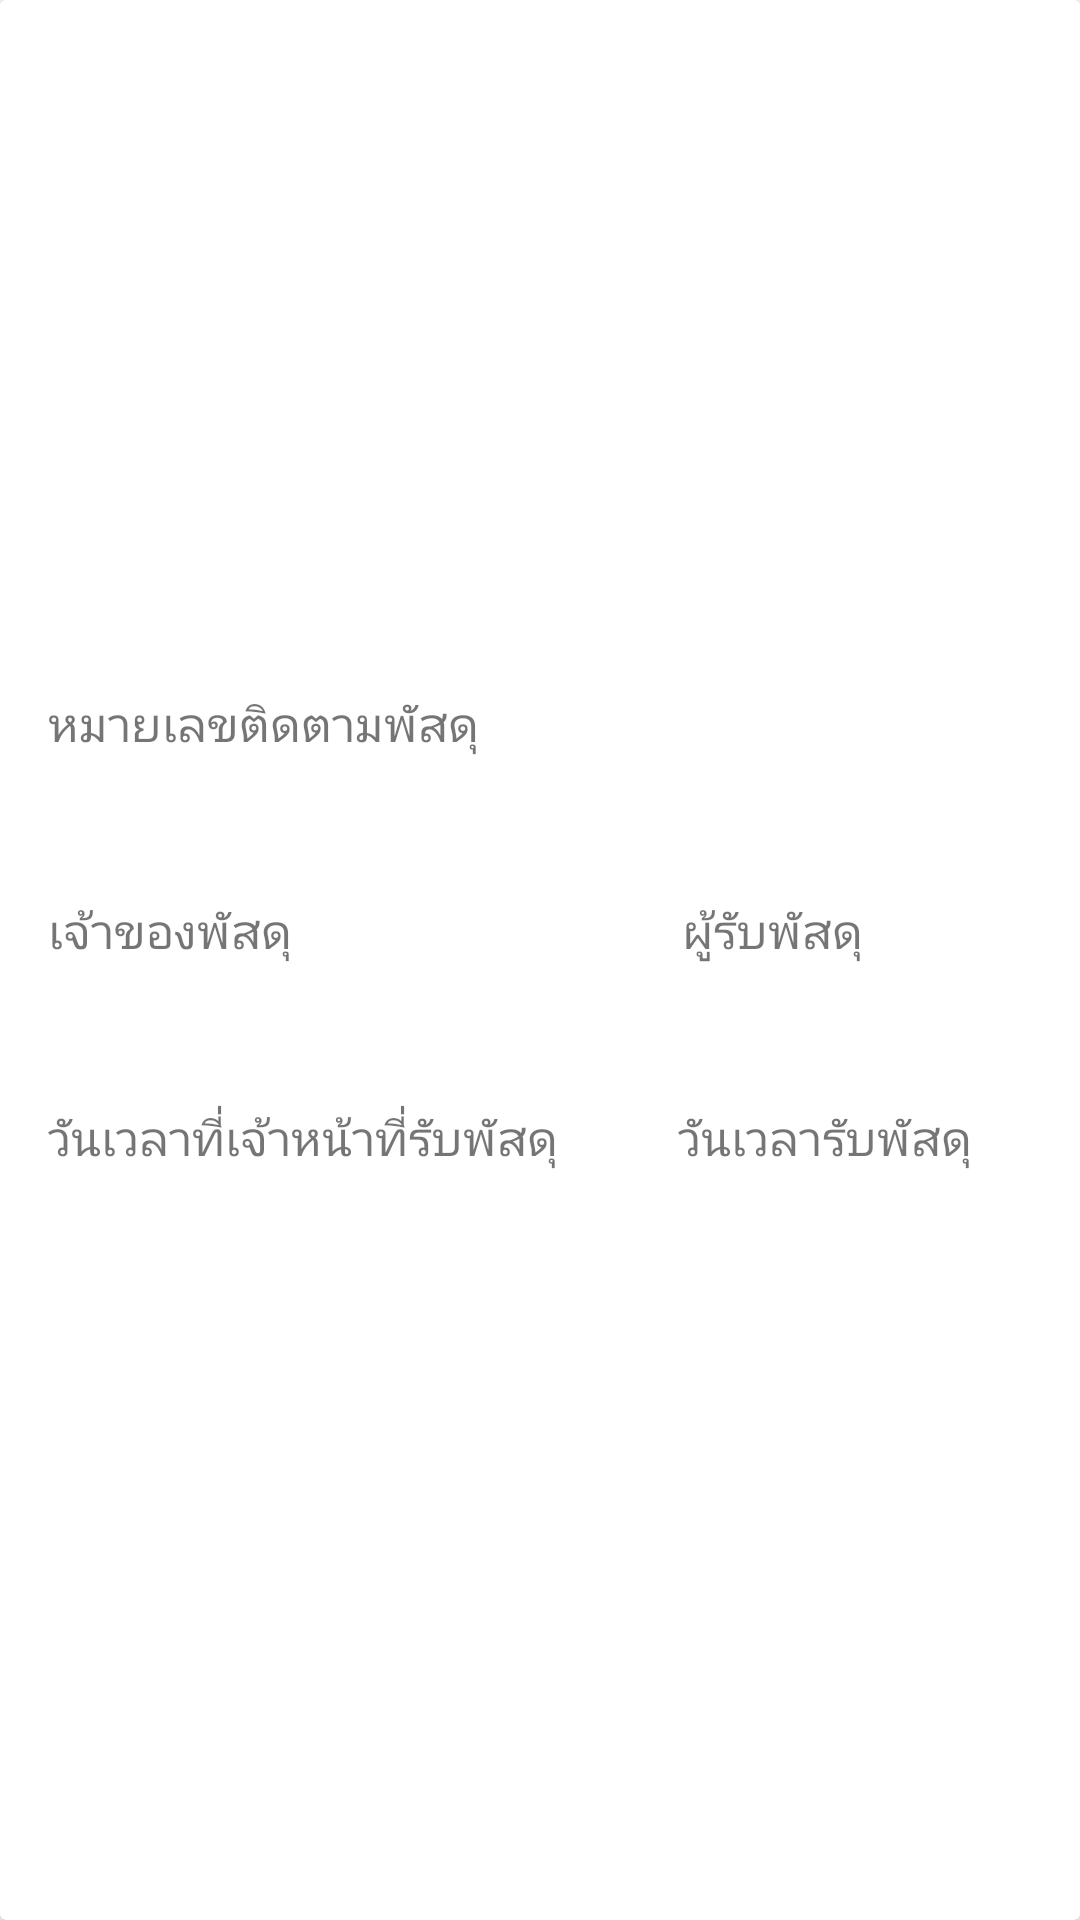

Reconstruct the res/layout file that produces this screen, plus the resources it refers to.
<!-- AndroidManifest.xml: application theme Theme.Tnscpe -->
<!-- res/layout/cardview_parcels_history.xml -->
<?xml version="1.0" encoding="utf-8"?>
<androidx.cardview.widget.CardView xmlns:android="http://schemas.android.com/apk/res/android"
    android:layout_width="390dp"
    android:layout_height="wrap_content"
    android:layout_marginLeft="10dp"
    android:layout_marginTop="15dp"
    android:background="@color/white">

    <LinearLayout
        android:layout_width="390dp"
        android:layout_height="wrap_content"
        android:background="#F8F7F7"
        android:orientation="vertical">

        <RelativeLayout
            android:layout_width="390dp"
            android:layout_height="wrap_content"
            android:background="@color/white">

            <ImageView
                android:id="@+id/image_parcel_history"
                android:layout_width="350dp"
                android:layout_height="200dp"
                android:layout_centerHorizontal="true"
                android:layout_marginTop="15dp"
                android:src="@drawable/parcel" />

            <TextView
                android:id="@+id/text_view_track_number"
                style="@style/text_view_description"
                android:layout_width="wrap_content"
                android:layout_height="wrap_content"
                android:layout_below="@+id/image_parcel_history"
                android:layout_marginStart="16dp"
                android:layout_marginTop="15dp"
                android:text="@string/track_number" />

            <TextView
                android:id="@+id/tracknumber"
                style="@style/text_view_value"
                android:layout_width="wrap_content"
                android:layout_height="wrap_content"
                android:layout_below="@id/text_view_track_number"
                android:layout_marginStart="16dp"
                android:layout_marginTop="5dp" />

            <TextView
                android:id="@+id/text_view_owner"
                style="@style/text_view_description"
                android:layout_width="wrap_content"
                android:layout_height="wrap_content"
                android:layout_below="@id/tracknumber"
                android:layout_marginStart="16dp"
                android:layout_marginTop="20dp"
                android:text="@string/owner" />


            <TextView
                android:id="@+id/owner_surname"
                style="@style/text_view_value"
                android:layout_width="wrap_content"
                android:layout_height="wrap_content"
                android:layout_below="@id/text_view_owner"
                android:layout_marginStart="16dp"
                android:layout_marginTop="5dp" />

            <TextView
                android:id="@+id/owner_name"
                style="@style/text_view_value"
                android:layout_width="wrap_content"
                android:layout_height="wrap_content"
                android:layout_below="@+id/text_view_owner"
                android:layout_marginLeft="3dp"
                android:layout_marginTop="5dp"
                android:layout_toRightOf="@+id/owner_surname" />

            <TextView
                android:id="@+id/text_recipient"
                style="@style/text_view_description"
                android:layout_width="wrap_content"
                android:layout_height="wrap_content"
                android:layout_below="@+id/tracknumber"
                android:layout_marginStart="130dp"
                android:layout_marginTop="20dp"
                android:layout_toRightOf="@+id/text_view_owner"
                android:text="@string/receiver" />

            <TextView
                android:id="@+id/receiver_name"
                style="@style/text_view_value"
                android:layout_width="wrap_content"
                android:layout_height="wrap_content"
                android:layout_below="@+id/text_recipient"
                android:layout_toRightOf="@+id/text_view_owner"
                android:layout_marginStart="130dp"
                android:layout_marginTop="5dp" />

            <TextView
                android:id="@+id/receiver_surname"
                style="@style/text_view_value"
                android:layout_width="wrap_content"
                android:layout_height="wrap_content"
                android:layout_below="@+id/text_recipient"
                android:layout_marginLeft="3dp"
                android:layout_marginTop="5dp"
                android:layout_toRightOf="@+id/receiver_name" />

            <TextView
                android:id="@+id/text_check_in"
                style="@style/text_view_description"
                android:layout_width="wrap_content"
                android:layout_height="wrap_content"
                android:layout_below="@id/owner_surname"
                android:layout_marginStart="16dp"
                android:layout_marginTop="20dp"
                android:text="วันเวลาที่เจ้าหน้าที่รับพัสดุ" />

            <TextView
                android:id="@+id/check_in"
                style="@style/text_view_value"
                android:layout_width="wrap_content"
                android:layout_height="wrap_content"
                android:layout_below="@+id/text_check_in"
                android:layout_marginStart="16dp"
                android:layout_marginTop="5dp"
                android:layout_marginRight="5dp" />

            <TextView
                android:id="@+id/check_in_time"
                style="@style/text_view_value"
                android:layout_width="wrap_content"
                android:layout_height="wrap_content"
                android:layout_below="@+id/check_in"
                android:layout_marginStart="16dp"
                android:layout_marginTop="3dp"
                android:layout_marginRight="5dp"
                android:layout_marginBottom="16dp"/>

            <TextView
                android:id="@+id/text_check_out"
                style="@style/text_view_description"
                android:layout_width="wrap_content"
                android:layout_height="wrap_content"
                android:layout_below="@+id/receiver_surname"
                android:layout_marginLeft="40dp"
                android:layout_marginTop="20dp"
                android:layout_toRightOf="@+id/text_check_in"
                android:text="วันเวลารับพัสดุ" />

            <TextView
                android:id="@+id/check_out"
                android:layout_width="wrap_content"
                android:layout_height="wrap_content"
                android:layout_below="@+id/text_check_out"
                android:layout_toRightOf="@+id/text_check_in"
                android:layout_marginLeft="40dp"
                android:layout_marginTop="5dp"
                style="@style/text_view_value"/>

            <TextView
                android:id="@+id/check_out_time"
                style="@style/text_view_value"
                android:layout_width="wrap_content"
                android:layout_height="wrap_content"
                android:layout_below="@+id/check_out"
                android:layout_toRightOf="@+id/text_check_in"
                android:layout_marginStart="40dp"
                android:layout_marginTop="3dp"
                android:layout_marginBottom="16dp"/>

        </RelativeLayout>
    </LinearLayout>
</androidx.cardview.widget.CardView>
<!-- resources referenced by this layout -->
<resources>
  <string name="owner">เจ้าของพัสดุ</string>
  <string name="receiver">ผู้รับพัสดุ</string>
  <string name="track_number">หมายเลขติดตามพัสดุ</string>
  <style name="text_view_description">
          <item name="android:fontFamily">sans-serif</item>
          <item name="android:textSize">16sp</item>
      </style>
  <style name="text_view_value">
          <item name="android:textSize">16dp</item>
          <item name="android:fontFamily">sans-serif</item>
          <item name="android:textColor">@color/black</item>
      </style>
  <style name="Theme.Tnscpe" parent="Theme.MaterialComponents.DayNight.DarkActionBar">
          
          <item name="colorPrimary">@color/purple_500</item>
          <item name="colorPrimaryVariant">@color/purple_700</item>
          <item name="colorOnPrimary">@color/white</item>
          
          <item name="colorSecondary">@color/teal_200</item>
          <item name="colorSecondaryVariant">@color/teal_700</item>
          <item name="colorOnSecondary">@color/black</item>
          
          <item name="android:statusBarColor" tools:targetApi="l">?attr/colorPrimaryVariant</item>
          
      </style>
  <!-- not gathered from this repository: default colours our renderer supplied (Android Studio template values) -->
  <color name="purple_500">#FF6200EE</color>
  <color name="purple_700">#FF3700B3</color>
  <color name="teal_200">#FF03DAC5</color>
  <color name="teal_700">#FF018786</color>
  <color name="black">#FF000000</color>
  <color name="white">#FFFFFFFF</color>
</resources>
